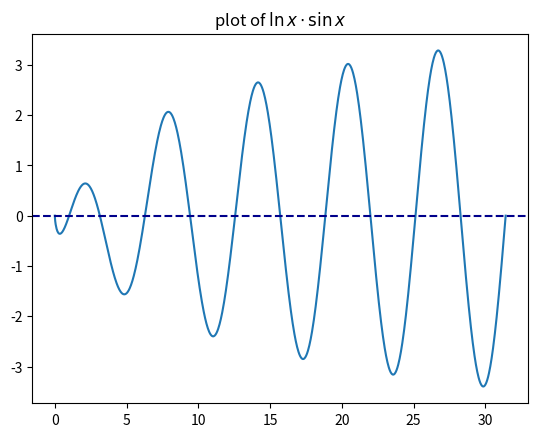

Write the Python code that produced this figure.
from matplotlib import pyplot as plt
import numpy as np
from mpl_toolkits import mplot3d
import matplotlib.animation as animation

# graf funkce sinus
# x = np.arange(0, 2*np.pi, 0.01)
# y = np.sin(x)
# plt.plot(x,y,color="darkblue")
# plt.xlim(x[0],x[-1])
# plt.ylim(min(y)+0.1*min(y), max(y)+0.1*max(y))
# plt.title("$y=\sin(x)$")
# plt.xlabel("$x$")
# plt.ylabel("$y(x)$")
# plt.grid()
# plt.axhline(y=0, color="g")
# plt.legend(["Sine function"], loc=3)
# plt.tight_layout()
# plt.savefig("Sine.png")
# plt.show()



# sloupcový graf
# data = {"a": 25, "b": 30, "c": 17, "d": 10}
# plt.grid(zorder=1, linestyle=":")
# plt.bar(list(data.keys()), data.values(),
#         color=({"darkblue", "green", "crimson"}),
#         zorder=2)
# plt.xlabel("Categories")
# plt.ylabel("amount")
# plt.savefig("bar_graph.jpeg", dpi=1000)
# plt.show()


# pie chart
# data = {"a": 25, "b": 30, "c": 17, "d": 10}
#
# plt.pie(data.values(),labels=list(data.keys()), autopct="%1.2f%%", startangle=30)
# plt.show()


#3D chart
# fig = plt.figure()
# ax = fig.add_subplot(projection="3d")              # gca = getcurrentaxis, gcf = getcurrentfigure
# x = np.arange(-3, 3, 0.25)
# y = np.arange(-3, 3, 0.25)
# x, y = np.meshgrid(x, y)
# z = np.cos(np.sqrt(x**2 + y**2))
# surf = ax.plot_surface(x, y, z, cmap="seismic")
# fig.colorbar(surf, shrink=0.4, aspect=5)
# ax.set_xlabel("$x$")
# ax.set_ylabel("$y$")
# ax.set_zlabel("$z$")
# plt.show()


#
# # mulitple lpots
# x = np.arange(0, 1.0, 0.01)
# y = 10 + np.exp(x)*(np.sin(10*x))
# y_error = 0.15 + 0.15*np.sqrt(x)
#
# fig, axs = plt.subplots(1, 2, sharey=True)
# axs[0].scatter(x[::3], y[::3], marker="s", color="r")                    # scatter plo je bodovy graf
# # to v té závorce hranaté je že chci všechny data od začátku do konce s krokem 3
# axs[0].set_title("Scatter graph")
# axs[0].set_xlabel("$x$")
# axs[1].errorbar(x, y, yerr=y_error, errorevery=5, ecolor="r", color="g")
# fig.suptitle("Data and errors", fontsize=20)
# plt.show()



# kreslení v polarnich souřadinicich
# r = np.arange(0, 1, 0.002)
# theta = 10 * np.pi * r
# ax = plt.subplot(111, projection="polar")
# ax.plot(theta, r, color="r")
# ax.set_rticks([0.25, 0.5, 0.75, 1])
# ax.set_rlabel_position(90)
# ax.grid(color="k")
# plt.show()



# histogram
# points = 2000000
# bins = 50
# x = np.random.randn(points)
# plt.hist(x, bins=bins, density=True)
# plt.show()



# kovarianční matice
# x = np.random.normal(0, 1, (6,1000))
# cov_matrix = np.cov(x)
# plt.imshow(cov_matrix, cmap="gray")
# plt.show()

# next one
# weight = np.random.randint(40, 120, size=(100))
# height = np.random.randint(140, 200, size=(100))
# color = np.random.randint(2, size=(100))
# age = np.random.randint(20, 95, size=(100))
#
# plt.scatter(weight,height, c=color, s=age, cmap="brg")
# plt.colorbar()
# plt.show()



# # stem plot
# x = np.arange(-2, 2, 0.1)
# y = np.exp(np.sin(x)*np.cos(x))
# markerline, stemlines, baseline = plt.stem(x, y, linefmt="black", markerfmt="bo", bottom=0.75)
# markerline.set_markerfacecolor("None")
# plt.show()


# # color projection
# x = np.linspace(-2, 2, 500)
# y = np.linspace(-2, 2, 500)
# X, Y = np.meshgrid(x,y)
# z = X**2 + Y**2
# z_min = np.min(z)
# z_max = np.max(z)
# plt.pcolormesh(X, Y, z, cmap="Blues", vmin=z_min)
# plt.show()



# animation
def some_function(x):
    return np.log(x)*np.sin(x)
def update(frame):
    point.set_data(frame, some_function(frame))

N_VALUES = 1000
MAX_ITER = 10000

x = np.linspace(1e-6, 10*np.pi, N_VALUES)
y = some_function(x)

fig, ax = plt.subplots(1, 1)
ax.plot(x,y)
point = ax.plot([], [],"o", color="crimson", markersize=5)[0]

ax.axhline(0, linestyle="--", color="darkblue")
ax.set_title("plot of $\ln x\cdot \sin x$")

gd_animation = animation.FuncAnimation(fig, update, frames=x, interval=10)
plt.show()